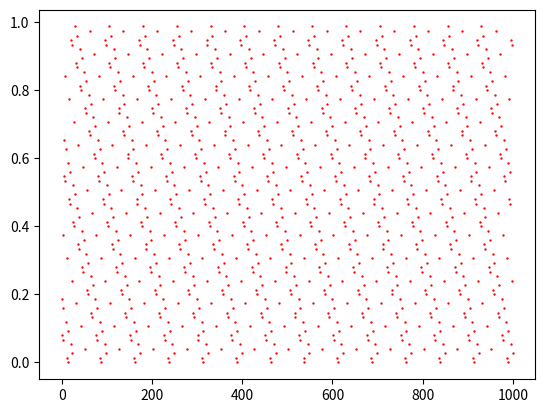
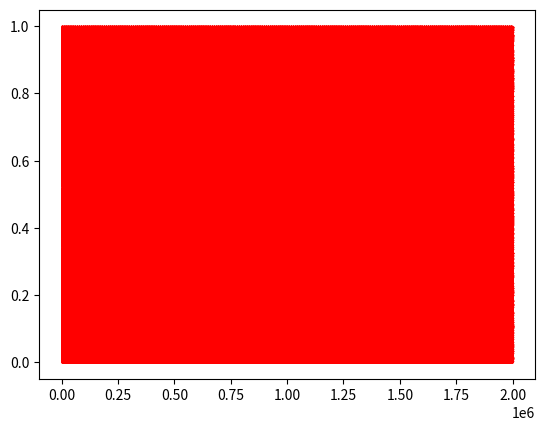

Python code for these plots, in order:
from matplotlib import pyplot
import numpy

if __name__ == '__main__':
    M1 = 75
    A1 = 16
    C1 = 7
    current_1 = 52
    result_1 = []

    file_1 = open("main_g_1.txt", "w")

    for _ in range(1000):
        current_1 = (current_1 * A1 + C1) % M1
        randint = current_1 / M1
        result_1.append(randint)
        print(randint, file=file_1)

    file_1.close()

    M2 = 9_686_016
    A2 = 181
    C2 = 7
    current_2 = 4_879_737
    result_2 = []

    file_2 = open("main_g_2.txt", "w")
    for _ in range(2_000_000):
        current_2 = (current_2 * A2 + C2) % M2
        randint = current_2 / M2
        result_2.append(randint)
        print(randint, file=file_2)

    file_2.close()

    pyplot.scatter(numpy.arange(0, len(result_1), 1), result_1, 0.5, 'r')
    pyplot.show()

    pyplot.scatter(numpy.arange(0, len(result_2), 1), result_2, 0.1, 'r')
    pyplot.show()
